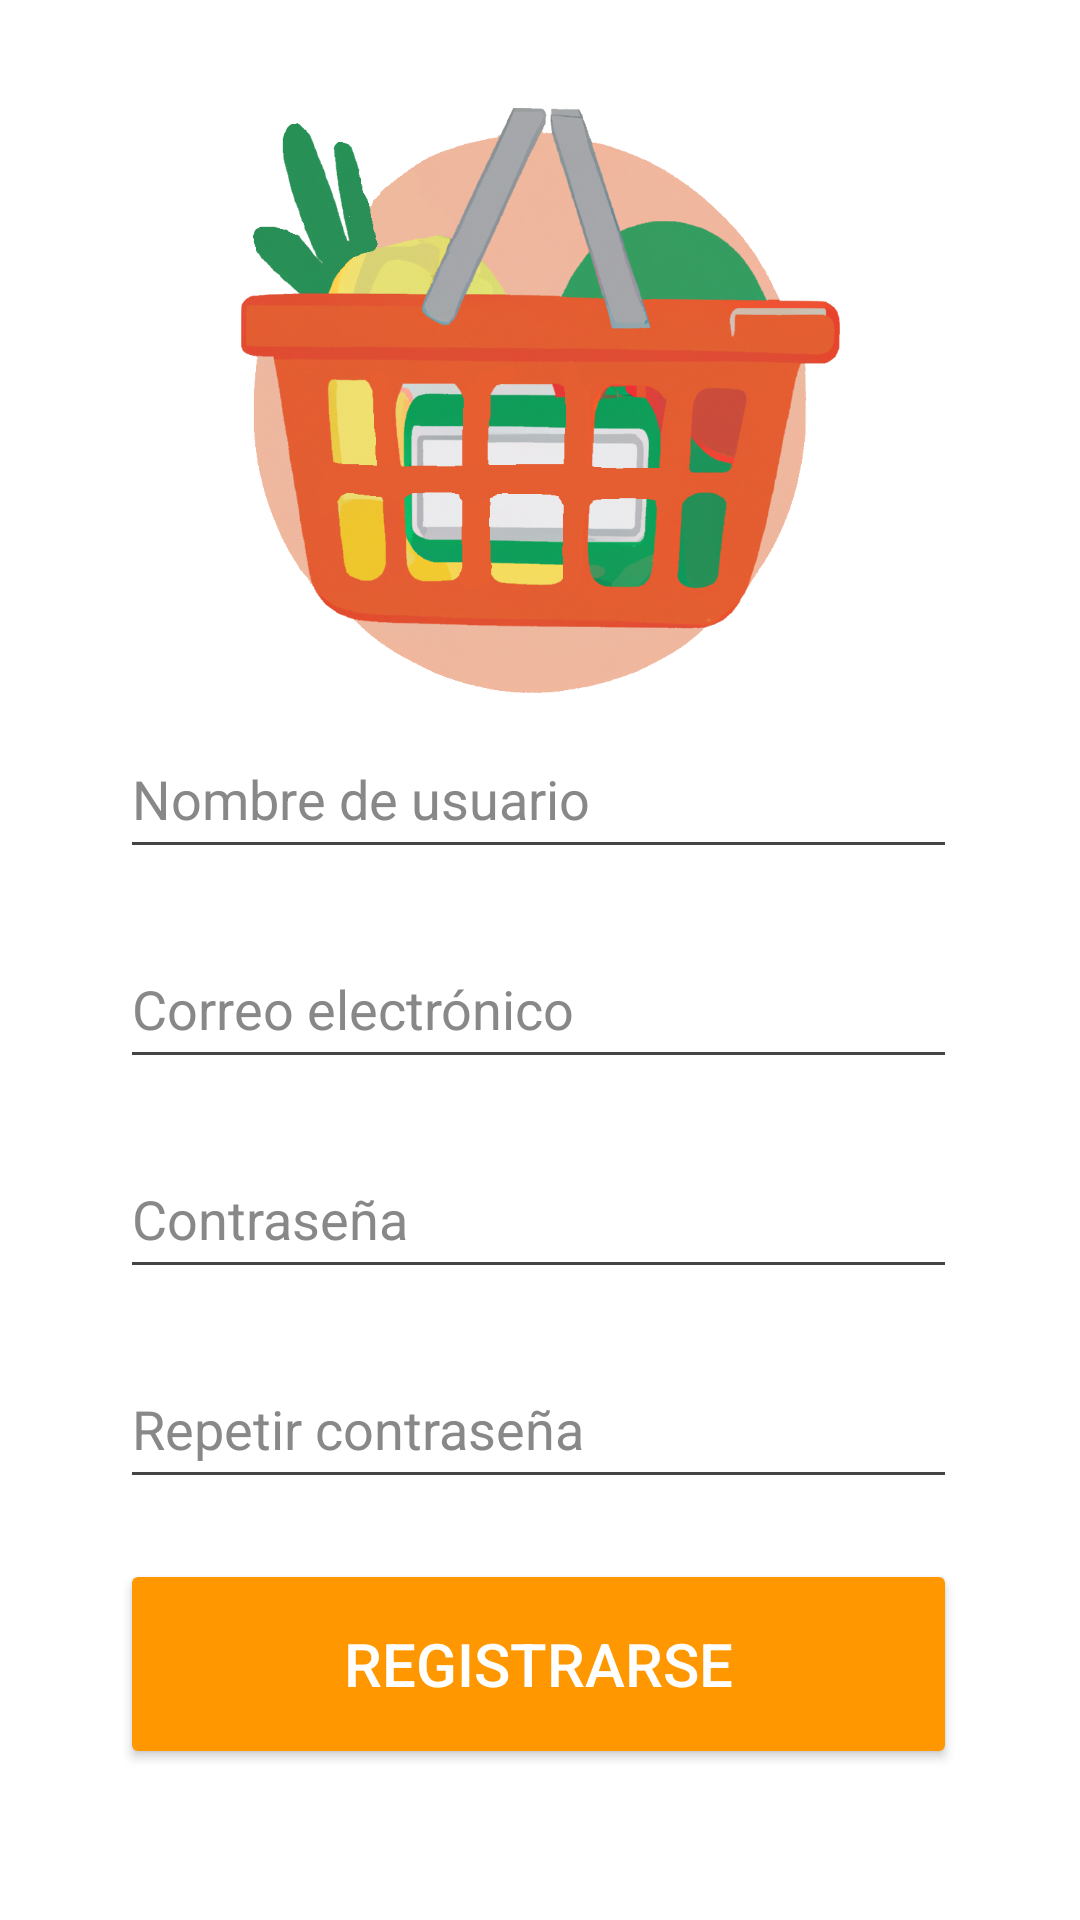

This screen was rendered from an Android layout file. Write that file and the resources it references.
<!-- AndroidManifest.xml: application theme Theme.CartCrafter -->
<!-- res/layout/activity_register.xml -->
<?xml version="1.0" encoding="utf-8"?>
<androidx.constraintlayout.widget.ConstraintLayout xmlns:android="http://schemas.android.com/apk/res/android"
    xmlns:app="http://schemas.android.com/apk/res-auto"
    xmlns:tools="http://schemas.android.com/tools"
    android:layout_width="match_parent"
    android:layout_height="match_parent"
    android:background="@color/white">

    <ImageView
        android:id="@+id/logo_RegisterActivity"
        android:layout_width="213dp"
        android:layout_height="195dp"
        android:layout_marginTop="36dp"
        app:layout_constraintEnd_toEndOf="parent"
        app:layout_constraintStart_toStartOf="parent"
        app:layout_constraintTop_toTopOf="parent"
        android:src="@drawable/icon" />

    <LinearLayout
        app:layout_constraintBottom_toBottomOf="parent"
        app:layout_constraintEnd_toEndOf="parent"
        app:layout_constraintHorizontal_bias="0.495"
        app:layout_constraintStart_toStartOf="parent"
        app:layout_constraintTop_toBottomOf="@+id/logo_RegisterActivity"
        app:layout_constraintVertical_bias="0.457"
        android:layout_width="279dp"
        android:layout_height="390dp"
        android:orientation="vertical"
        tools:layout_editor_absoluteX="66dp"
        tools:layout_editor_absoluteY="282dp">

        <EditText
            android:id="@+id/emailInput_RegisterActivity"
            android:layout_width="match_parent"
            android:layout_height="50dp"
            android:backgroundTint="@color/dark_grey"
            android:ems="10"
            android:fontFamily="sans-serif"
            android:hint="@string/userName"
            android:inputType="text"
            android:textColor="@color/black"
            android:textColorHint="@color/light_grey" />

        <Space
            android:layout_width="0dp"
            android:layout_height="20dp" />

        <EditText
            android:id="@+id/userInput_RegisterActivity"
            android:layout_width="match_parent"
            android:layout_height="50dp"
            android:backgroundTint="@color/dark_grey"
            android:ems="10"
            android:fontFamily="sans-serif"
            android:hint="@string/email"
            android:inputType="textEmailAddress"
            android:textColor="@color/black"
            android:textColorHint="@color/light_grey" />

        <Space
            android:layout_width="0dp"
            android:layout_height="20dp" />

        <EditText
            android:id="@+id/passwordInput_RegisterActivity"
            android:layout_width="match_parent"
            android:layout_height="50dp"
            android:backgroundTint="@color/dark_grey"
            android:ems="10"
            android:fontFamily="sans-serif"
            android:hint="@string/password"
            android:inputType="textPassword"
            android:textColor="@color/black"
            android:textColorHint="@color/light_grey" />
        <Space
            android:layout_width="0dp"
            android:layout_height="20dp" />

        <EditText
            android:id="@+id/repearPasswordInput_RegisterActivity"
            android:layout_width="match_parent"
            android:layout_height="50dp"
            android:backgroundTint="@color/dark_grey"
            android:ems="10"
            android:fontFamily="sans-serif"
            android:hint="@string/repeatPassword"
            android:inputType="textPassword"
            android:textColor="@color/black"
            android:textColorHint="@color/light_grey" />

        <Space
            android:layout_width="0dp"
            android:layout_height="20dp" />

        <Button
            android:id="@+id/registerButton_RegisterActivity"
            android:layout_width="match_parent"
            android:layout_height="70dp"
            android:backgroundTint="#FF9800"
            android:padding="10sp"
            android:text="@string/register"
            android:textColor="@color/white"
            android:textSize="20sp"
            android:onClick="register"/>

    </LinearLayout>
</androidx.constraintlayout.widget.ConstraintLayout>
<!-- resources referenced by this layout -->
<resources>
  <color name="black">#FF000000</color>
  <color name="dark_grey">#FF444444</color>
  <color name="light_grey">#FF888888</color>
  <color name="white">#FFFFFFFF</color>
  <!-- drawable icon: png bitmap (drawable, 665061 bytes) -->
  <string name="email">Correo electrónico</string>
  <string name="password">Contraseña</string>
  <string name="register">Registrarse</string>
  <string name="repeatPassword">Repetir contraseña</string>
  <string name="userName">Nombre de usuario</string>
  <style name="Theme.CartCrafter" parent="Theme.MaterialComponents.DayNight.DarkActionBar">
          
          <item name="colorPrimary">@color/light_green</item>
          <item name="colorPrimaryVariant">@color/medium_green</item>
          <item name="colorOnPrimary">@color/dark_green</item>
          
          <item name="colorSecondary">@color/teal_200</item>
          <item name="colorSecondaryVariant">@color/teal_700</item>
          <item name="colorOnSecondary">@color/black</item>
          
          <item name="android:statusBarColor">?attr/colorPrimary</item>
          
      </style>
  <color name="light_green">#469F4A</color>
  <color name="medium_green">#327335</color>
  <color name="dark_green">#275929</color>
  <color name="teal_200">#FF03DAC5</color>
  <color name="teal_700">#FF018786</color>
</resources>
